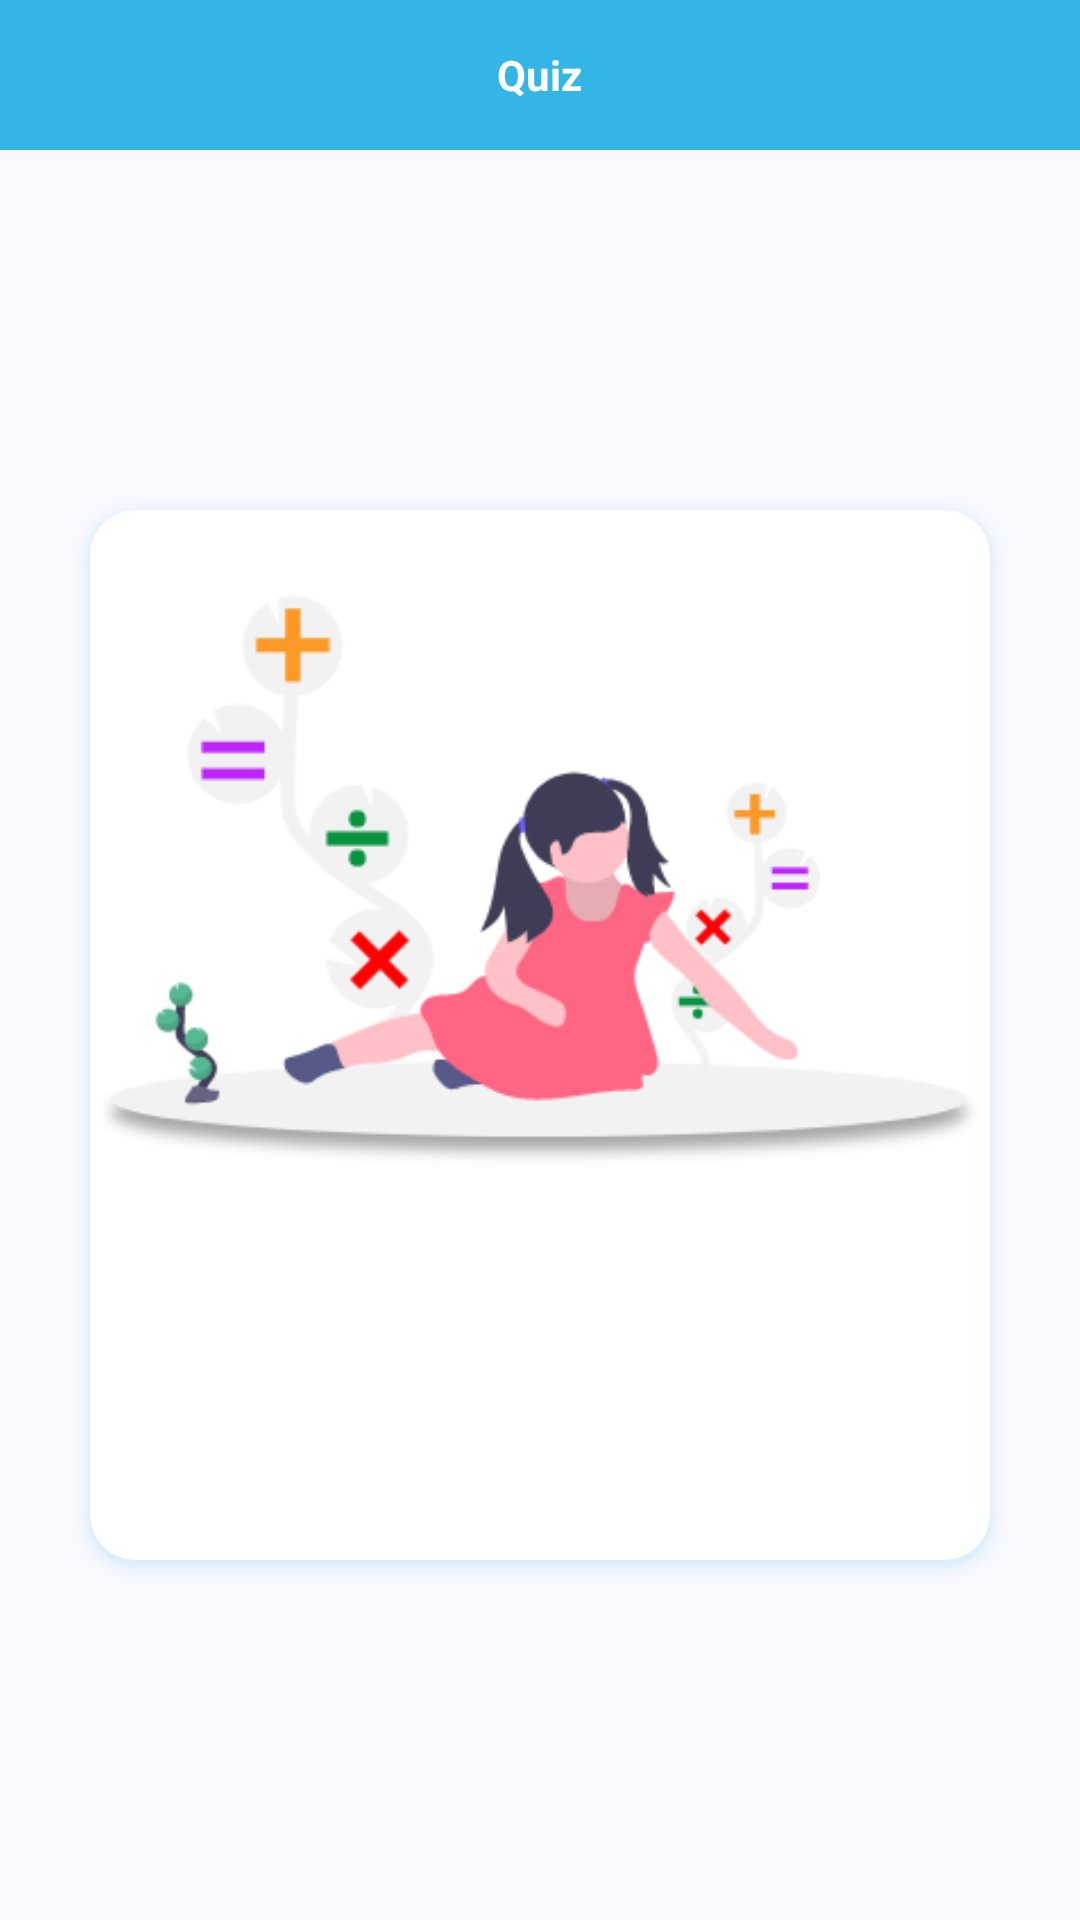

Produce the Android XML layout that renders to this screen, including the resource entries it uses.
<!-- AndroidManifest.xml: application theme Theme.MyApplication -->
<!-- res/layout/activity_quiz.xml -->
<?xml version="1.0" encoding="utf-8"?>
<RelativeLayout xmlns:android="http://schemas.android.com/apk/res/android"
    xmlns:app="http://schemas.android.com/apk/res-auto"
    xmlns:tools="http://schemas.android.com/tools"
    android:layout_width="match_parent"
    android:layout_height="match_parent"
    android:background="#f8f8ff"
    tools:context=".Activities.QuizActivity">

    <RelativeLayout
        android:id="@+id/header"
        android:layout_width="match_parent"
        android:layout_height="50dp"
        android:layout_alignParentTop="true"
        android:background="@android:color/holo_blue_light">

        <ImageView
            android:layout_width="wrap_content"
            android:layout_height="wrap_content"
            android:layout_alignParentStart="true"
            android:layout_centerVertical="true"
            android:layout_marginStart="10dp"
            android:onClick="back"
            android:src="@drawable/ic_baseline_arrow_back_24" />

        <TextView
            android:id="@+id/quiztitel"
            android:layout_width="wrap_content"
            android:layout_height="50dp"
            android:layout_centerInParent="true"
            android:gravity="center"
            android:text="Quiz"
            android:textColor="@android:color/white"
            android:textStyle="bold" />
    </RelativeLayout>


    <LinearLayout
        android:id="@+id/tp"
        android:layout_width="match_parent"
        android:layout_height="40dp"
        android:layout_below="@+id/header"
        android:orientation="horizontal"
        android:visibility="visible"
        android:weightSum="2">

        <TextView
            android:id="@+id/current"
            android:layout_width="0dp"
            android:layout_height="match_parent"
            android:layout_weight="1"
            android:gravity="center"
            android:textColor="@android:color/black"
            android:textStyle="bold" />

        <TextView
            android:id="@+id/timer"
            android:layout_width="0dp"
            android:layout_height="match_parent"
            android:layout_weight="1"
            android:gravity="center"
            android:textColor="@android:color/black"
            android:textStyle="bold" />
    </LinearLayout>


    <LinearLayout
        android:id="@+id/res"
        android:layout_width="match_parent"
        android:layout_height="30dp"
        android:layout_below="@+id/tp"
        android:orientation="horizontal"
        android:weightSum="2">

        <TextView
            android:id="@+id/correct"
            android:layout_width="0dp"
            android:layout_height="match_parent"
            android:layout_weight="1"
            android:clickable="true"
            android:focusable="true"
            android:gravity="center"
            android:textColor="@android:color/holo_green_dark" />

        <TextView
            android:id="@+id/wrong"
            android:layout_width="0dp"
            android:layout_height="match_parent"
            android:layout_weight="1"
            android:clickable="true"
            android:focusable="true"
            android:gravity="center"
            android:textColor="@android:color/holo_red_dark" />
    </LinearLayout>


    <androidx.cardview.widget.CardView
        android:id="@+id/View1"
        android:layout_width="match_parent"
        android:layout_height="350dp"
        android:layout_below="@+id/res"
        android:layout_marginHorizontal="30dp"
        android:layout_marginTop="50dp"
        android:elevation="10dp"
        android:outlineAmbientShadowColor="@android:color/holo_blue_light"
        android:outlineSpotShadowColor="@android:color/holo_blue_light"
        app:cardCornerRadius="15dp"
        tools:targetApi="p">

        <LinearLayout
            android:layout_width="match_parent"
            android:layout_height="match_parent"
            android:layout_gravity="center"
            android:orientation="vertical"
            android:weightSum="3">

            <ImageView
                android:id="@+id/Question"
                android:layout_width="match_parent"
                android:layout_height="0dp"
                android:layout_weight="2"
                android:scaleType="fitCenter"
                android:src="@drawable/signupbgb" />

            <LinearLayout
                android:id="@+id/TextView"
                android:layout_width="match_parent"
                android:layout_height="0dp"
                android:layout_marginTop="10dp"
                android:layout_weight=".5"
                android:orientation="horizontal"
                android:visibility="gone"
                android:weightSum="2">

                <TextView
                    android:id="@+id/optiona"
                    android:layout_width="0dp"
                    android:layout_height="match_parent"
                    android:layout_marginHorizontal="5dp"
                    android:layout_weight="1"
                    android:background="@drawable/option"

                    android:clickable="true"
                    android:focusable="true"
                    android:gravity="center"
                    android:onClick="AnswerClicked"
                    android:textColor="@android:color/black"
                    android:textStyle="bold" />

                <TextView
                    android:id="@+id/optionb"
                    android:layout_width="0dp"
                    android:layout_height="match_parent"
                    android:layout_marginHorizontal="5dp"
                    android:layout_weight="1"
                    android:background="@drawable/option"
                    android:clickable="true"
                    android:focusable="true"
                    android:gravity="center"
                    android:onClick="AnswerClicked"
                    android:textColor="@android:color/black"
                    android:textStyle="bold" />
            </LinearLayout>

            <LinearLayout

                android:id="@+id/PicView"
                android:layout_width="match_parent"
                android:layout_height="0dp"
                android:layout_marginBottom="5dp"
                android:layout_weight="1"
                android:orientation="horizontal"
                android:visibility="gone"
                android:weightSum="2">

                <ImageView
                    android:id="@+id/optionaPic"
                    android:layout_width="0dp"
                    android:layout_height="match_parent"
                    android:layout_marginEnd="5dp"
                    android:layout_weight="1"
                    android:background="@drawable/option"
                    android:clickable="true"
                    android:focusable="true"
                    android:gravity="center"
                    android:onClick="AnswerClicked"
                    android:scaleType="fitCenter"
                    android:src="@drawable/ic_baseline_airport_shuttle_24"
                    android:textColor="@android:color/black"
                    android:textStyle="bold" />

                <ImageView
                    android:id="@+id/optionbPic"
                    android:layout_width="0dp"
                    android:layout_height="match_parent"
                    android:layout_marginStart="5dp"
                    android:layout_weight="1"
                    android:background="@drawable/option"
                    android:clickable="true"
                    android:focusable="true"
                    android:gravity="center"
                    android:onClick="AnswerClicked"
                    android:scaleType="fitCenter"
                    android:src="@drawable/ic_baseline_airport_shuttle_24"
                    android:textColor="@android:color/black"
                    android:textStyle="bold" />
            </LinearLayout>

        </LinearLayout>
    </androidx.cardview.widget.CardView>


</RelativeLayout>
<!-- resources referenced by this layout -->
<resources>
  <!-- drawable ic_baseline_airport_shuttle_24 (drawable) -->
  <vector android:height="24dp" android:tint="#DE0808"
      android:viewportHeight="24" android:viewportWidth="24"
      android:width="24dp" xmlns:android="http://schemas.android.com/apk/res/android">
      <path android:fillColor="@android:color/white" android:pathData="M17,5L3,5c-1.1,0 -2,0.89 -2,2v9h2c0,1.65 1.34,3 3,3s3,-1.35 3,-3h5.5c0,1.65 1.34,3 3,3s3,-1.35 3,-3L23,16v-5l-6,-6zM3,11L3,7h4v4L3,11zM6,17.5c-0.83,0 -1.5,-0.67 -1.5,-1.5s0.67,-1.5 1.5,-1.5 1.5,0.67 1.5,1.5 -0.67,1.5 -1.5,1.5zM13,11L9,11L9,7h4v4zM17.5,17.5c-0.83,0 -1.5,-0.67 -1.5,-1.5s0.67,-1.5 1.5,-1.5 1.5,0.67 1.5,1.5 -0.67,1.5 -1.5,1.5zM15,11L15,7h1l4,4h-5z"/>
  </vector>
  <!-- drawable option (drawable) -->
  <?xml version="1.0" encoding="utf-8"?>
  <shape xmlns:android="http://schemas.android.com/apk/res/android"
      android:shape="rectangle">
      <solid android:color="@android:color/transparent"/>
      <stroke
          android:width="3dp"
          android:color="@android:color/holo_blue_light"/>
      <padding
          android:bottom="5dp"
          android:left="5dp"
          android:right="5dp"
          android:top="5dp"/>
      <corners
          android:bottomLeftRadius="7dp"
          android:bottomRightRadius="7dp"
          android:topLeftRadius="7dp"
          android:topRightRadius="7dp"/>
  </shape>
  <!-- drawable signupbgb: png bitmap (drawable, 24580 bytes) -->
  <style name="Theme.MyApplication" parent="Theme.MaterialComponents.DayNight.NoActionBar">
          
          <item name="colorPrimary">@android:color/holo_blue_light</item>
          <item name="colorPrimaryVariant">@android:color/holo_blue_light</item>
          <item name="colorOnPrimary">@color/white</item>
          
          <item name="colorSecondary">@color/teal_200</item>
          <item name="colorSecondaryVariant">@color/teal_700</item>
          <item name="colorOnSecondary">@color/black</item>
          
          <item name="android:statusBarColor" tools:targetApi="l">?attr/colorPrimaryVariant</item>
          
      </style>
  <!-- not gathered from this repository: default colours our renderer supplied (Android Studio template values) -->
  <color name="teal_200">#FF03DAC5</color>
  <color name="teal_700">#FF018786</color>
  <color name="black">#FF000000</color>
  <color name="white">#FFFFFFFF</color>
</resources>
